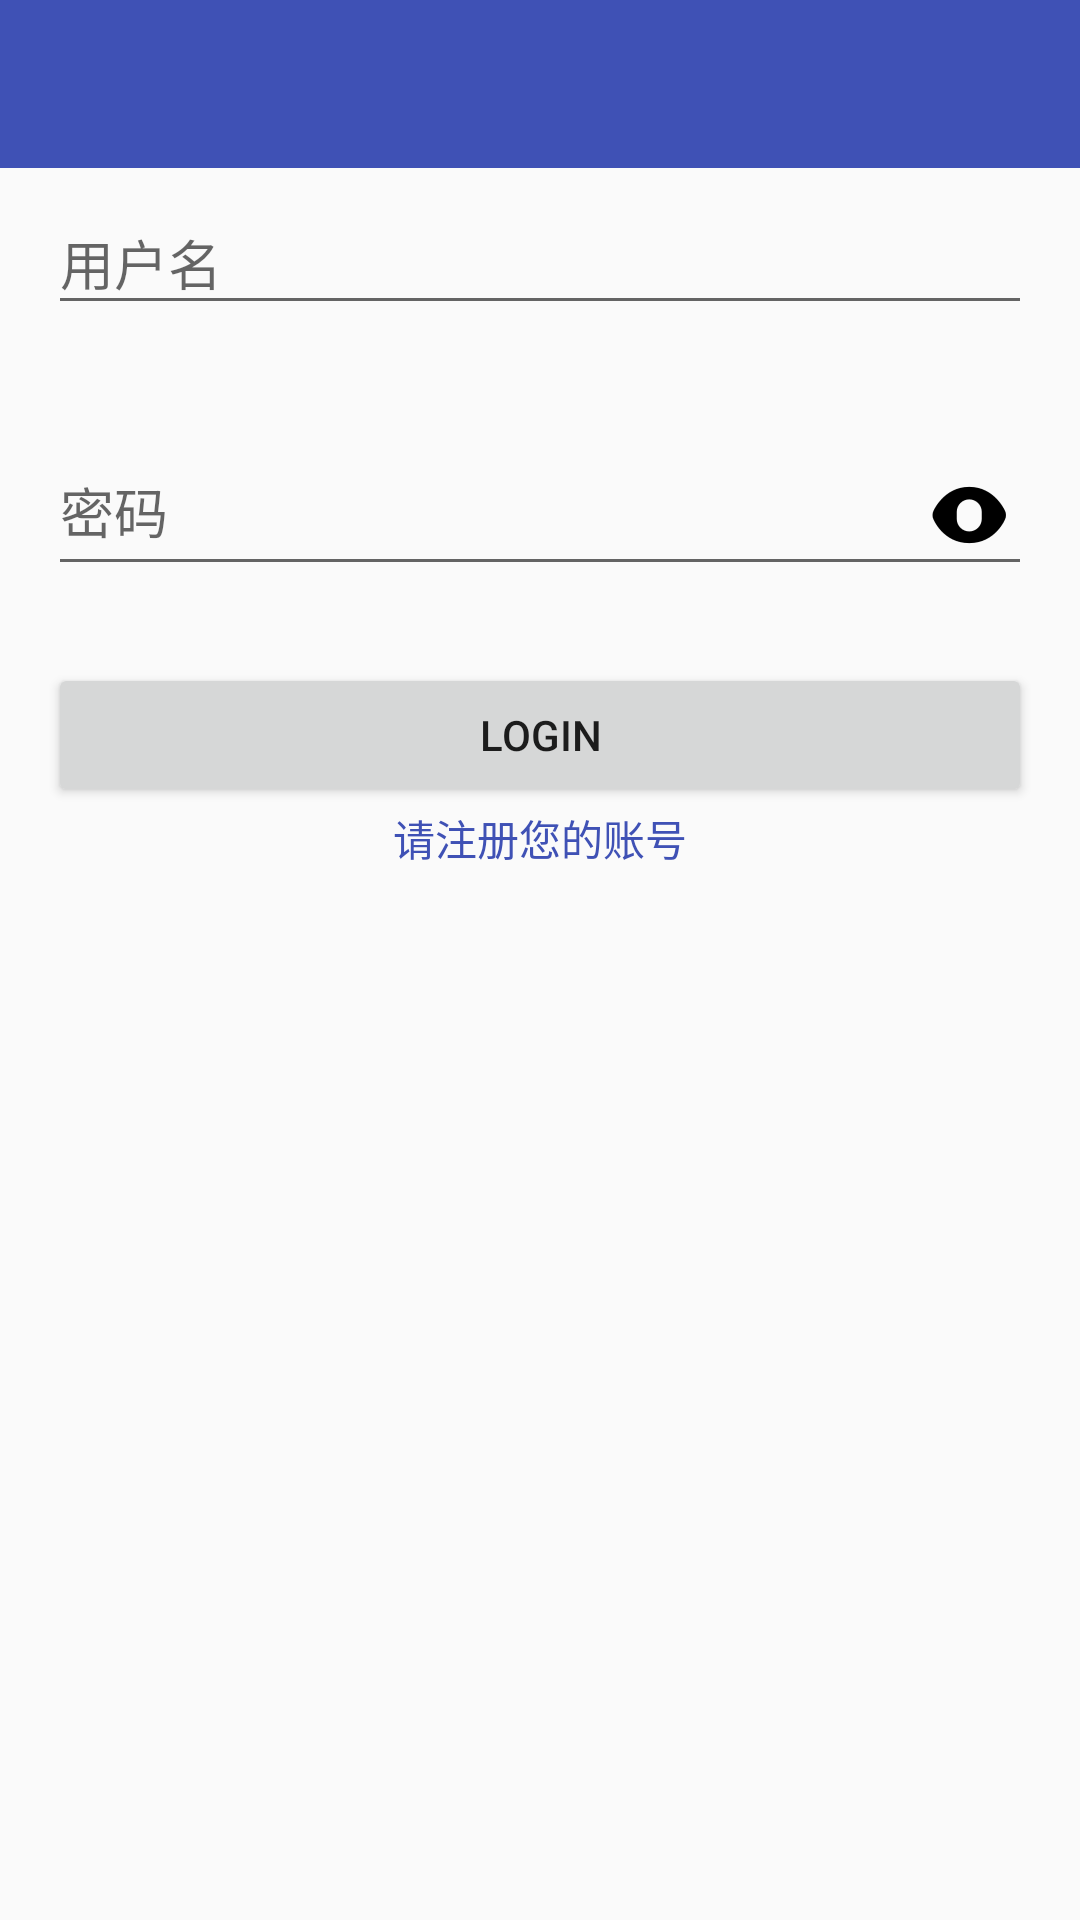

The Android layout XML behind this screen, and the referenced resources:
<!-- AndroidManifest.xml: application theme AppTheme -->
<!-- res/layout/activity_login.xml -->
<?xml version="1.0" encoding="utf-8"?>

<LinearLayout xmlns:android="http://schemas.android.com/apk/res/android"
    android:layout_height="match_parent"
    android:layout_width="match_parent"
    xmlns:app="http://schemas.android.com/apk/res-auto"
    android:orientation="vertical">

    <include layout="@layout/custom_toolbar"/>

    <android.support.design.widget.TextInputLayout
        android:id="@+id/lo_phone_number"
        android:hint="用户名"
        android:layout_height="wrap_content"
        android:layout_width="match_parent"
        app:hintTextAppearance="@style/hintStyle"
        app:errorEnabled="true"
        app:errorTextAppearance="@style/counterOverflowStyle"
        android:layout_marginLeft="16dp"
        android:layout_marginRight="16dp">

        <android.support.design.widget.TextInputEditText
            android:id="@+id/loet_phone_number"
            android:singleLine="true"
            android:layout_height="wrap_content"
            android:layout_width="match_parent" />
    </android.support.design.widget.TextInputLayout>

    <android.support.design.widget.TextInputLayout
        android:id="@+id/lo_password"
        android:hint="密码"
        android:layout_height="wrap_content"
        android:layout_width="match_parent"
        app:hintTextAppearance="@style/hintStyle"
        app:errorEnabled="true"
        app:errorTextAppearance="@style/counterOverflowStyle"
        android:layout_marginLeft="16dp"
        android:layout_marginRight="16dp">

        <android.support.design.widget.TextInputEditText
            android:id="@+id/loet_password"
            android:layout_height="wrap_content"
            android:layout_width="match_parent"
            android:singleLine="true"
            android:inputType="textPassword"
            android:drawableRight="@mipmap/ic_not_show_password" />
    </android.support.design.widget.TextInputLayout>
    <Button
        android:id="@+id/login_button"
        android:layout_height="wrap_content"
        android:layout_width="match_parent"
        android:text="LOGIN"
        android:layout_marginRight="16dp"
        android:layout_marginLeft="16dp"/>
    <TextView
        android:id="@+id/register_text"
        android:layout_width="wrap_content"
        android:layout_height="wrap_content"
        android:layout_gravity="center"
        android:textColor="@color/colorPrimary"
        android:clickable="true"
        android:text="请注册您的账号"/>

</LinearLayout>
<!-- res/layout/custom_toolbar.xml (included above) -->
<?xml version="1.0" encoding="utf-8"?>

<LinearLayout android:layout_width="match_parent"
    android:layout_height="wrap_content"
    xmlns:android="http://schemas.android.com/apk/res/android">

<android.support.v7.widget.Toolbar
    xmlns:android="http://schemas.android.com/apk/res/android"
    xmlns:app="http://schemas.android.com/apk/res-auto"
    android:id="@+id/tl_custom"
    android:layout_width="match_parent"
    android:layout_height="?attr/actionBarSize"
    android:background="?attr/colorPrimary"
    app:popupTheme="@style/ThemeOverlay.AppCompat.ActionBar"/>




</LinearLayout>
<!-- resources referenced by this layout -->
<resources>
  <color name="colorPrimary">#3F51B5</color>
  <!-- mipmap ic_not_show_password: png bitmap (mipmap-xxhdpi, 1352 bytes) -->
  <style name="counterOverflowStyle">
          <item name="android:textColor">@color/red</item>
          <item name="android:textSize">16sp</item>
      </style>
  <style name="hintStyle">
          <item name="android:textColor">@color/colorAccent</item>
          <item name="android:textSize">12sp</item>
      </style>
  <style name="AppTheme" parent="Theme.AppCompat.Light.NoActionBar">
          
          <item name="colorPrimaryDark">@color/Indigo_colorPrimaryDark</item>
          
          <item name="colorPrimary">@color/Indigo_colorPrimary</item>
          
          <item name="drawerArrowStyle">@style/AppTheme.DrawerArrowToggle</item>
      </style>
  <color name="red">#FF0000</color>
  <color name="colorAccent">#FF4081</color>
  <color name="Indigo_colorPrimaryDark">#303f9f</color>
  <color name="Indigo_colorPrimary">#3f51b5</color>
  <style name="AppTheme.DrawerArrowToggle" parent="Base.Widget.AppCompat.DrawerArrowToggle">
          <item name="color">@android:color/white</item>
      </style>
</resources>
